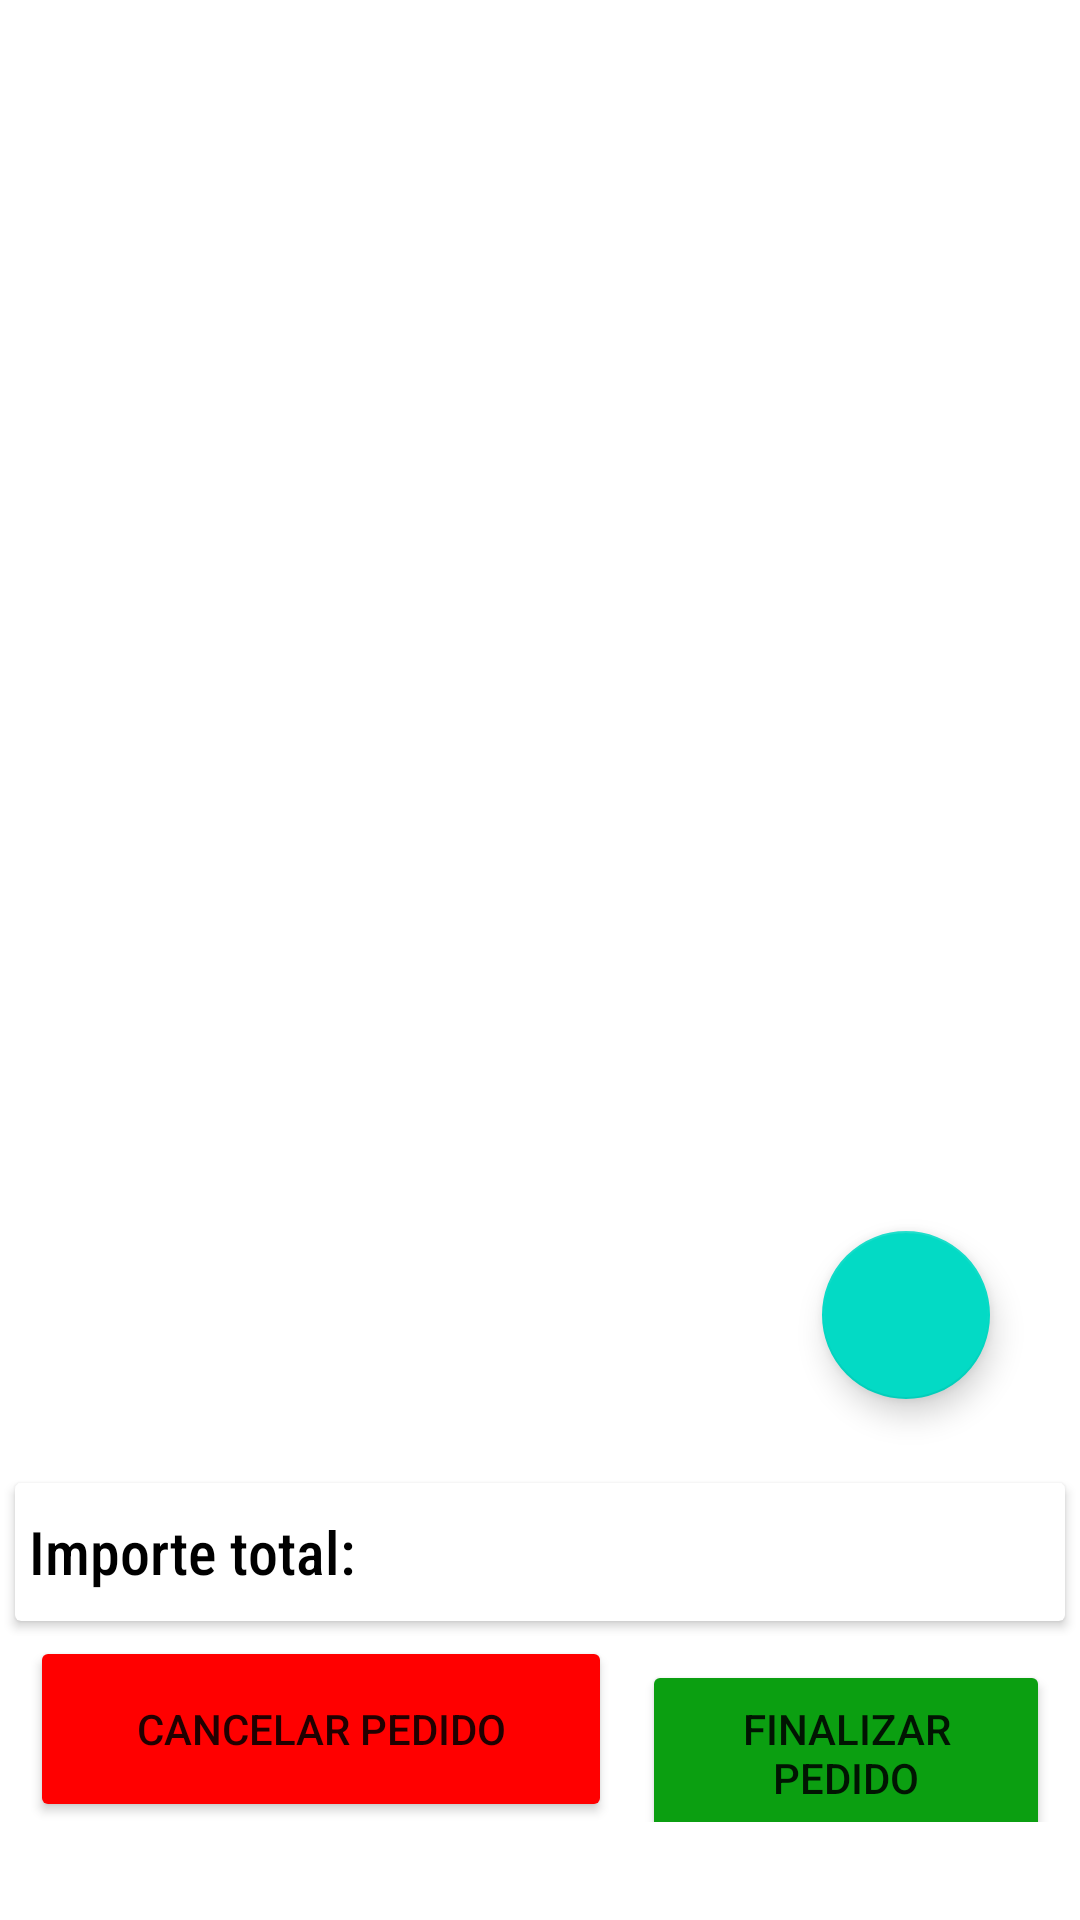

Layout XML and referenced resources for this Android screen:
<!-- AndroidManifest.xml: application theme Theme.Gestion -->
<!-- res/layout/activity_main8.xml -->
<?xml version="1.0" encoding="utf-8"?>
<RelativeLayout xmlns:android="http://schemas.android.com/apk/res/android"
    xmlns:app="http://schemas.android.com/apk/res-auto"
    xmlns:tools="http://schemas.android.com/tools"
    android:layout_width="match_parent"
    android:layout_height="match_parent"
android:gravity="center"
    tools:context=".MainActivity8">

    <LinearLayout
        android:layout_width="match_parent"
        android:layout_height="match_parent"
        android:orientation="vertical"
        android:weightSum="10">

        <androidx.constraintlayout.widget.ConstraintLayout
            android:layout_width="match_parent"
            android:layout_height="wrap_content"
            android:layout_weight="9.3">

            <com.google.android.material.floatingactionbutton.FloatingActionButton
                android:id="@+id/botonflotante"
                android:layout_width="wrap_content"
                android:layout_height="wrap_content"
                android:clickable="true"
                app:layout_constraintBottom_toBottomOf="parent"
                app:layout_constraintEnd_toEndOf="parent"
                app:layout_constraintHorizontal_bias="0.901"
                app:layout_constraintStart_toStartOf="parent"
                app:layout_constraintTop_toTopOf="parent"
                app:layout_constraintVertical_bias="0.947"
                app:srcCompat="@drawable/ic_baseline_add_24"
                tools:ignore="VectorDrawableCompat,SpeakableTextPresentCheck" />

            <androidx.recyclerview.widget.RecyclerView
                android:id="@+id/listavender"
                android:layout_width="match_parent"
                android:layout_height="match_parent"

                android:accessibilityTraversalBefore="@id/botonflotante"
                app:layout_constraintBottom_toBottomOf="parent"
                app:layout_constraintEnd_toEndOf="parent"
                app:layout_constraintHorizontal_bias="1.0"
                app:layout_constraintStart_toStartOf="parent"
                app:layout_constraintTop_toTopOf="parent"
                app:layout_constraintVertical_bias="0.0">

            </androidx.recyclerview.widget.RecyclerView>
        </androidx.constraintlayout.widget.ConstraintLayout>

        <LinearLayout
            android:layout_width="match_parent"
            android:layout_height="wrap_content"
            android:orientation="horizontal"

            >

            <androidx.cardview.widget.CardView
                android:layout_width="match_parent"
                android:layout_height="wrap_content"
                android:layout_margin="5dp">

                <LinearLayout
                    android:layout_width="match_parent"
                    android:layout_height="wrap_content">

                    <TextView
                        android:id="@+id/textView8"
                        android:layout_width="128dp"
                        android:layout_height="46dp"

                        android:fontFamily="sans-serif-condensed-medium"
                        android:gravity="center_vertical"
                        android:text=" Importe total:"
                        android:textColor="#000000"
                        android:textSize="20sp"
                        app:layout_constraintBottom_toBottomOf="parent"
                        app:layout_constraintEnd_toEndOf="parent"
                        app:layout_constraintHorizontal_bias="0.082"
                        app:layout_constraintStart_toStartOf="parent"
                        app:layout_constraintTop_toTopOf="parent"
                        app:layout_constraintVertical_bias="0.942" />

                    <TextView
                        android:id="@+id/importe"
                        android:layout_width="259dp"
                        android:layout_height="46dp"
                        android:layout_weight="1"
                        android:gravity="center_vertical"
                        android:textColor="#000000"
                        android:textSize="20sp" />

                </LinearLayout>
            </androidx.cardview.widget.CardView>
        </LinearLayout>

        <LinearLayout
            android:layout_width="match_parent"
            android:layout_height="wrap_content"
            android:orientation="horizontal">

            <Button
                android:id="@+id/bcp"
                android:layout_width="194dp"
                android:layout_height="62dp"
                android:layout_marginLeft="10dp"
                android:layout_marginRight="10dp"
                android:text="Cancelar pedido"
                app:backgroundTint="#FF0000"

                />

            <Button
                android:id="@+id/bfp"
                android:layout_width="match_parent"
                android:layout_height="62dp"
                android:layout_marginRight="10dp"
                android:layout_weight="1"
                android:text="finalizar pedido"
                app:backgroundTint="#0B9F11" />

        </LinearLayout>
    </LinearLayout>

</RelativeLayout>
<!-- resources referenced by this layout -->
<resources>
  <style name="Theme.Gestion" parent="Theme.MaterialComponents.DayNight.DarkActionBar">
          
          <item name="colorPrimary">#0C69DD</item>
          <item name="colorPrimaryVariant">#0C69DD</item>
          <item name="colorOnPrimary">@color/white</item>
          
          <item name="colorSecondary">@color/teal_200</item>
          <item name="colorSecondaryVariant">@color/teal_700</item>
          <item name="colorOnSecondary">@color/black</item>
          
          <item name="android:statusBarColor" tools:targetApi="l">?attr/colorPrimaryVariant</item>
          
      </style>
  <!-- not gathered from this repository: default colours our renderer supplied (Android Studio template values) -->
  <color name="teal_200">#FF03DAC5</color>
  <color name="teal_700">#FF018786</color>
  <color name="black">#FF000000</color>
  <color name="white">#FFFFFFFF</color>
</resources>
